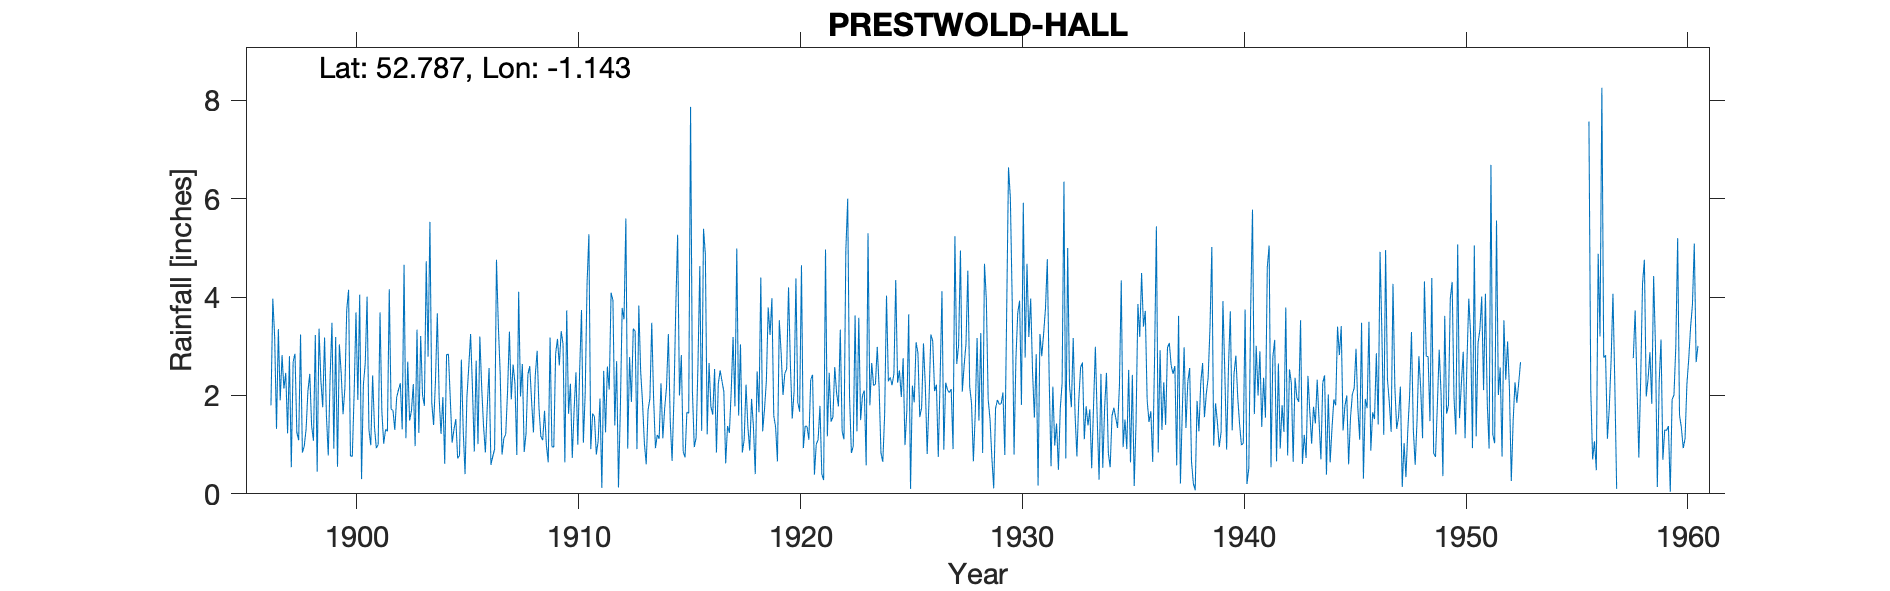

The table this chart was drawn from, first rows:
PRESTWOLD-HALL, , , , , , , , , , , , , , , , , , , , , , , 
Grid ref, SK579214, Long, -1.143, Lat, 52.79, Elevation, 209, ft, , , , , , , , , , , , , , , 
Station no, 2521/5, , , , , , , , , , , , , , , , , , , , , , 
, 1890, 1891, 1892, 1893, 1894, 1895, 1896, 1897, 1898, 1899, 1900, 1901, 1902, 1903, 1904, 1905, 1906, 1907, 1908, 1909, 1910, 1911, 1912
January, , , , , , , , 1.9, 0.84, 3.18, 3.75, 1.3, 1.72, 2.23, 2.3, 0.72, 3.2, 0.8, 0.85, 0.99, 1.63, 0.91, 3.94
February, , , , , , , , 2.82, 0.97, 1.59, 4.15, 0.99, 1.7, 0.97, 3.67, 0.78, 2.17, 1.13, 1.23, 0.64, 2.24, 1.63, 1.39
March, , , , , , , , 2.14, 1.31, 0.78, 0.77, 2.41, 1.3, 3.34, 1.94, 2.73, 1.38, 1.21, 2.43, 3.18, 0.73, 1.57, 2.7
April, , , , , , , , 2.46, 2.09, 2.37, 0.76, 1.36, 1.96, 1.24, 1.22, 1.29, 0.84, 2.09, 2.6, 0.96, 1.71, 0.8, 0.13
May, , , , , , , , 1.23, 2.44, 3.48, 2.04, 0.93, 2.12, 3.21, 1.97, 0.4, 1.76, 3.3, 1.88, 0.95, 2.47, 1.07, 1.71
June, , , , , , , , 2.8, 1.38, 0.92, 3.69, 1, 2.25, 2.01, 0.61, 1.96, 2.56, 1.92, 1.25, 2.85, 1, 1.94, 3.78
July, , , , , , , , 0.54, 1.08, 3.19, 1.91, 3.69, 1.31, 1.79, 2.83, 2.58, 0.59, 2.63, 2.41, 3.15, 2.51, 0.12, 3.55
August, , , , , , , 1.8, 2.69, 3.23, 0.55, 4.05, 1.67, 4.66, 4.73, 2.84, 3.25, 0.76, 2.24, 2.91, 2.61, 3.74, 2.5, 5.6
September, , , , , , , 3.97, 2.85, 0.45, 3.04, 0.3, 1.02, 1.13, 2.79, 1.94, 2.16, 0.91, 0.79, 1.74, 3.31, 1.04, 1.25, 0.92
October, , , , , , , 3.19, 1.25, 3.36, 2.45, 2.22, 1.31, 2.69, 5.53, 1.04, 0.86, 4.76, 4.11, 1.17, 3.05, 2.05, 2.59, 2.78
November, , , , , , , 1.32, 1.09, 2.31, 1.62, 2.65, 1.27, 1.49, 1.85, 1.31, 2.71, 3.43, 1.98, 1.09, 0.64, 4.27, 2.12, 1.87
December, , , , , , , 3.35, 3.24, 1.76, 2.15, 4.01, 4.16, 1.69, 1.4, 1.52, 1.01, 2.46, 2.64, 1.69, 3.73, 5.28, 4.09, 3.36
Total, , , , , , , , 25.01, 21.22, 25.32, 30.3, 21.11, 24.02, 31.09, 23.19, 20.45, 24.82, 24.84, 21.25, 26.06, 28.67, 20.59, 31.73
1953 estimated, , , , , , , , , , , , , , , , , , , , , , , 
